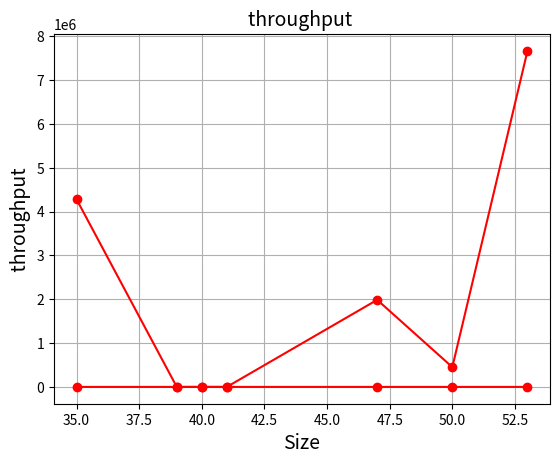

Reproduce this figure in Python.

import matplotlib.pyplot as plt

size = [35, 39, 40, 41, 47, 50, 53]
time = [0.000025, 2.891704, 0.174795, 0.183957, 0.000057, 0.000284, 0.000015]
throughput = [4280000, 40.80638958897591, 652.192568, 608.837934, 1986842.10, 451584.507042, 7666666.6666]

plt.plot(size, time, color='red', marker='o')
plt.title('RTT ', fontsize=14)
plt.xlabel('Size', fontsize=14)
plt.ylabel(' time ', fontsize=14)
plt.grid(True)
plt.show()

plt.plot(size, throughput, color='red', marker='o')
plt.title('throughput ', fontsize=14)
plt.xlabel('Size', fontsize=14)
plt.ylabel(' throughput ', fontsize=14)
plt.grid(True)
plt.show()